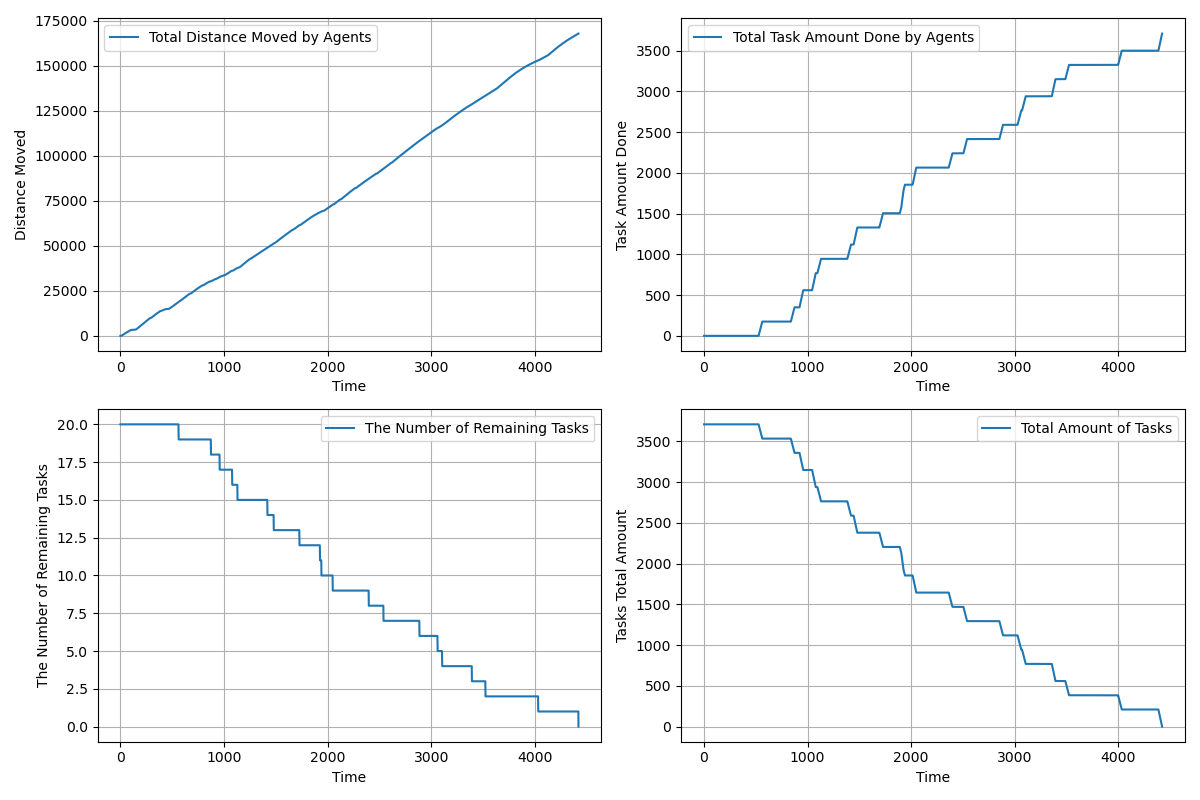

The file beside this chart, header and first rows:
time, agents_total_distance_moved, agents_total_task_amount_done, completed_tasks, remaining_tasks, tasks_total_amount_left
1.0, 2.5, 0.0, 0, 20, 3710
2.0, 4.65, 0.0, 0, 20, 3710
3.0, 7.439, 0.0, 0, 20, 3710
4.0, 12.22, 0.0, 0, 20, 3710
5.0, 19, 0.0, 0, 20, 3710
6.0, 27.78, 0.0, 0, 20, 3710
7.0, 38.55, 0.0, 0, 20, 3710
8.0, 51.33, 0.0, 0, 20, 3710
9.0, 66.1, 0.0, 0, 20, 3710
10.0, 82.88, 0.0, 0, 20, 3710
11.0, 101.6, 0.0, 0, 20, 3710
12.0, 122.4, 0.0, 0, 20, 3710
13.0, 145.2, 0.0, 0, 20, 3710
14.0, 170, 0.0, 0, 20, 3710
15.0, 196.7, 0.0, 0, 20, 3710
16.0, 225.5, 0.0, 0, 20, 3710
17.0, 256.3, 0.0, 0, 20, 3710
18.0, 289, 0.0, 0, 20, 3710
19.0, 323.8, 0.0, 0, 20, 3710
20.0, 360.6, 0.0, 0, 20, 3710
21.0, 399.3, 0.0, 0, 20, 3710
22.0, 439.3, 0.0, 0, 20, 3710
23.0, 479.3, 0.0, 0, 20, 3710
24.0, 519.3, 0.0, 0, 20, 3710
25.0, 559.3, 0.0, 0, 20, 3710
26.0, 599.3, 0.0, 0, 20, 3710
27.0, 639.3, 0.0, 0, 20, 3710
28.0, 679.2, 0.0, 0, 20, 3710
29.0, 719.1, 0.0, 0, 20, 3710
30.0, 759.1, 0.0, 0, 20, 3710
31.0, 798.1, 0.0, 0, 20, 3710
32.0, 837.1, 0.0, 0, 20, 3710
33.0, 876.1, 0.0, 0, 20, 3710
34.0, 915.1, 0.0, 0, 20, 3710
35.0, 954.1, 0.0, 0, 20, 3710
36.0, 993, 0.0, 0, 20, 3710
37.0, 1032, 0.0, 0, 20, 3710
38.0, 1071, 0.0, 0, 20, 3710
39.0, 1110, 0.0, 0, 20, 3710
40.0, 1149, 0.0, 0, 20, 3710
41.0, 1187, 0.0, 0, 20, 3710
42.0, 1225, 0.0, 0, 20, 3710
43.0, 1263, 0.0, 0, 20, 3710
44.0, 1301, 0.0, 0, 20, 3710
45.0, 1338, 0.0, 0, 20, 3710
46.0, 1375, 0.0, 0, 20, 3710
47.0, 1412, 0.0, 0, 20, 3710
48.0, 1449, 0.0, 0, 20, 3710
49.0, 1486, 0.0, 0, 20, 3710
50.0, 1523, 0.0, 0, 20, 3710
51.0, 1560, 0.0, 0, 20, 3710
52.0, 1597, 0.0, 0, 20, 3710
53.0, 1633, 0.0, 0, 20, 3710
54.0, 1669, 0.0, 0, 20, 3710
55.0, 1704, 0.0, 0, 20, 3710
56.0, 1740, 0.0, 0, 20, 3710
57.0, 1775, 0.0, 0, 20, 3710
58.0, 1810, 0.0, 0, 20, 3710
59.0, 1844, 0.0, 0, 20, 3710
60.0, 1878, 0.0, 0, 20, 3710
... 4,361 more rows
